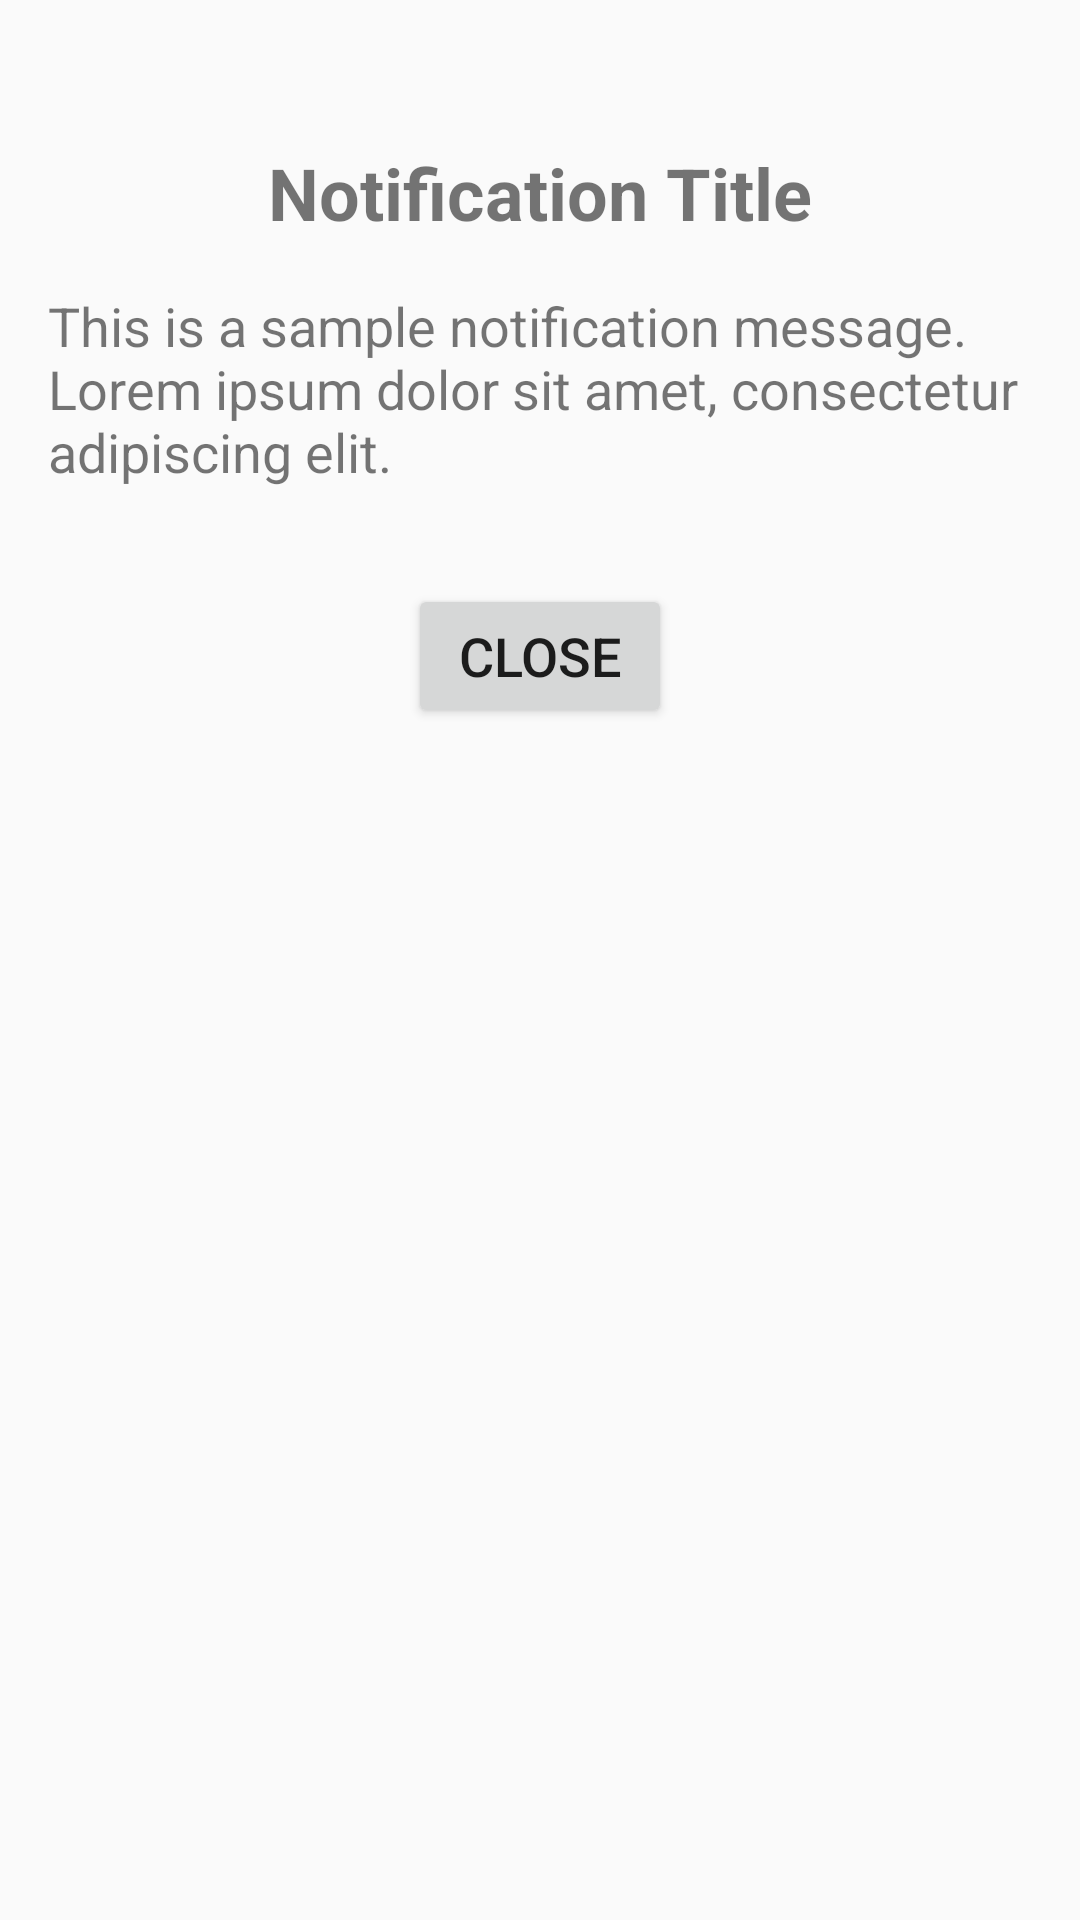

The Android layout XML behind this screen, and the referenced resources:
<!-- AndroidManifest.xml: application theme AppTheme -->
<!-- res/layout/activity_notification.xml -->
<?xml version="1.0" encoding="utf-8"?>
<RelativeLayout xmlns:android="http://schemas.android.com/apk/res/android"
    android:layout_width="match_parent"
    android:layout_height="match_parent"
    android:padding="16dp">

    <TextView
        android:id="@+id/text_view_notification_title"
        android:layout_width="wrap_content"
        android:layout_height="wrap_content"
        android:text="Notification Title"
        android:textSize="24sp"
        android:textStyle="bold"
        android:layout_centerHorizontal="true"
        android:layout_marginTop="32dp" />

    <TextView
        android:id="@+id/text_view_notification_message"
        android:layout_width="wrap_content"
        android:layout_height="wrap_content"
        android:text="This is a sample notification message. Lorem ipsum dolor sit amet, consectetur adipiscing elit."
        android:textSize="18sp"
        android:layout_below="@id/text_view_notification_title"
        android:layout_centerHorizontal="true"
        android:layout_marginTop="16dp" />

    <Button
        android:id="@+id/btn_close_notification"
        android:layout_width="wrap_content"
        android:layout_height="wrap_content"
        android:text="Close"
        android:textSize="18sp"
        android:layout_below="@id/text_view_notification_message"
        android:layout_centerHorizontal="true"
        android:layout_marginTop="32dp" />

</RelativeLayout>
<!-- resources referenced by this layout -->
<resources>
  <style name="AppTheme" parent="Theme.AppCompat.Light.DarkActionBar">
          <item name="colorPrimary">@color/huskyPurple</item>
          <item name="colorPrimaryDark">@color/huskyPurpleDark</item>
          <item name="colorAccent">@color/huskyGold</item>
      </style>
  <color name="huskyPurple">#8e44ad</color>
  <color name="huskyPurpleDark">#6c3483</color>
  <color name="huskyGold">#f1c40f</color>
</resources>
